Run: headless pygame with SDL's dummy video driver; simulated clock (each Clock.tick advances the game by its frame time, no real sleeping); random seed 0; keys injected as events and as key.get_pressed() state; no mouse input.
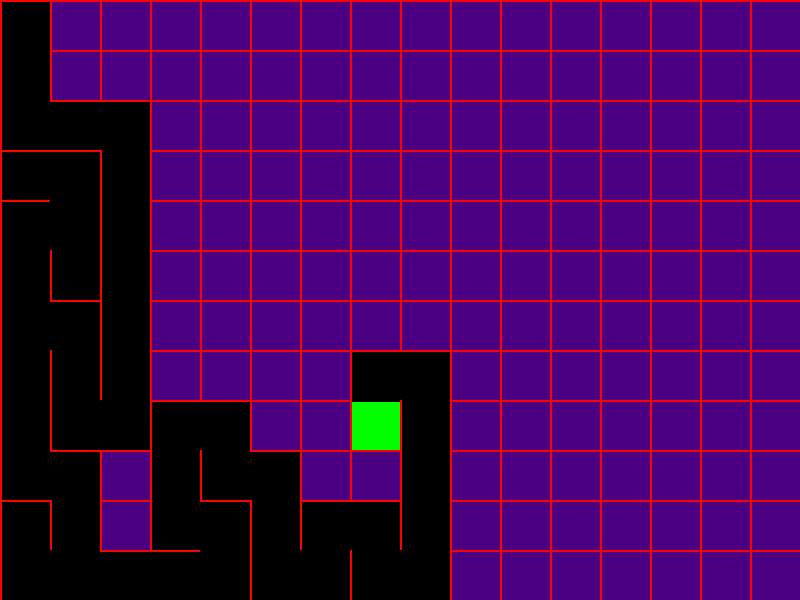
Frame 1 of 4 · flips 1–60 · no input
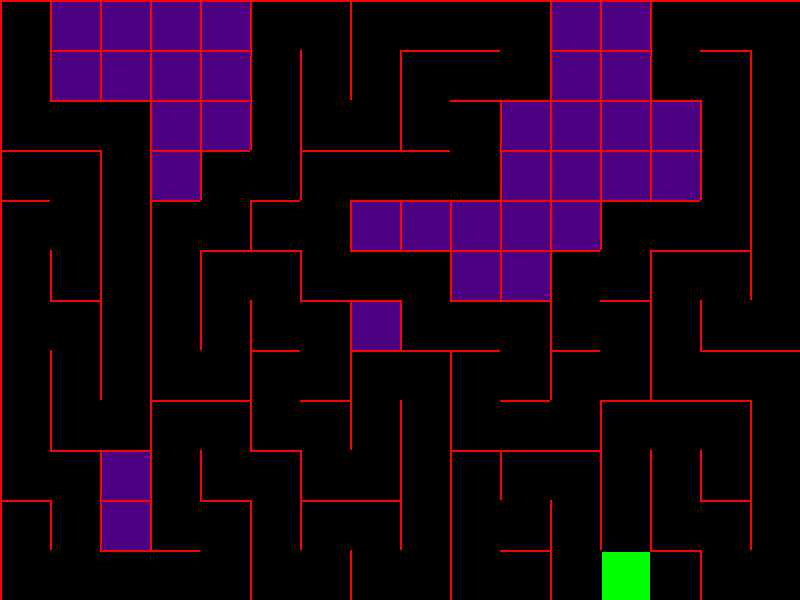
Frame 2 of 4 · flips 61–180 · tapped SPACE, RETURN · held RIGHT (→), D
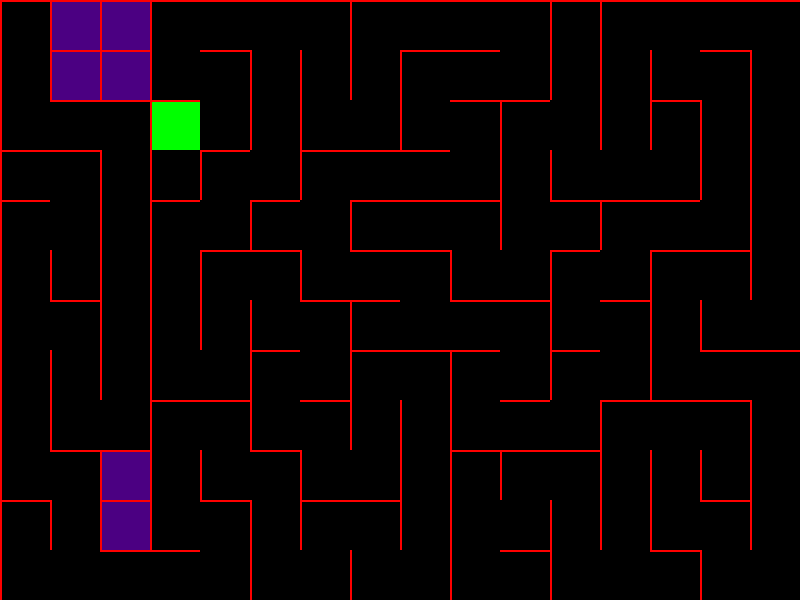
Frame 3 of 4 · flips 181–300 · held DOWN (↓), S
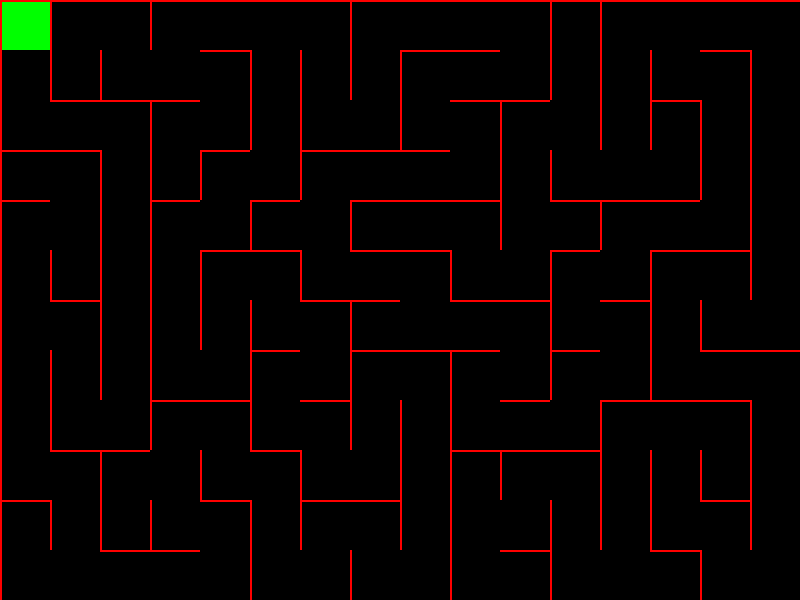
Frame 4 of 4 · flips 301–420 · held LEFT (←), A, UP (↑), W

The pygame program that drew these frames:

#import libraries
import pygame
from random import *

#window Size and tile size
SIZE = WIDTH, HEIGHT = 800, 600
TILE = 50
cols, rows = WIDTH // TILE, HEIGHT // TILE


pygame.init()
#set screen to display size for color settings later
screen=pygame.display.set_mode(SIZE)
clock = pygame.time.Clock()

class Cell:
    def __init__(self, x, y):
        #cordinates of cell
        self.x, self.y = x, y
        #dictionary for cell sides
        self.walls = {'top': True, 'right': True, 'bottom': True, 'left': True}
        #Whether the cell is visited
        self.visited = False

    #Cell that creates the maze
    def draw_current_cell(self):
    	x, y = self.x * TILE, self.y * TILE
    	pygame.draw.rect(screen, pygame.Color('green'), (x + 2, y + 2, TILE - 2, TILE - 2))

    #Draw sides of cell
    def draw(self):
        x, y = self.x * TILE, self.y * TILE
        #If cell is visited paint black
        if self.visited:
            pygame.draw.rect(screen, pygame.Color('black'), (x, y, TILE, TILE))
        #Which sides the walls have left depending on dictionary
        if self.walls['top']:
            pygame.draw.line(screen, pygame.Color('red'), (x, y), (x + TILE, y), 2)
        if self.walls['right']:
            pygame.draw.line(screen, pygame.Color('red'), (x + TILE, y), (x + TILE, y + TILE), 2)
        if self.walls['bottom']:
            pygame.draw.line(screen, pygame.Color('red'), (x + TILE, y + TILE), (x , y + TILE), 2)
        if self.walls['left']:
            pygame.draw.line(screen, pygame.Color('red'), (x, y + TILE), (x, y), 2)

    def check_cell(self, x, y):
        #Allows you to find elements in a 1D array knowing its index in a 2D array
        find_index = lambda x, y: x + y * cols
        #check if cell doesnt go beyond the edges of the field
        if x < 0 or x > cols - 1 or y < 0 or y > rows - 1:
            return False
        return grid_cells[find_index(x, y)]

    #check cells and return random neighboring cell
    def check_neighbors(self):
        neighbors = []
        top = self.check_cell(self.x, self.y - 1)
        right = self.check_cell(self.x + 1, self.y)
        bottom = self.check_cell(self.x, self.y + 1)
        left = self.check_cell(self.x - 1, self.y)
        if top and not top.visited:
            neighbors.append(top)
        if right and not right.visited:
            neighbors.append(right)
        if bottom and not bottom.visited:
            neighbors.append(bottom)
        if left and not left.visited:
            neighbors.append(left)
        return choice(neighbors) if neighbors else False


def remove_walls(current, next):
    dx = current.x - next.x
    if dx == 1:
        current.walls['left'] = False
        next.walls['right'] = False
    elif dx == -1:
        current.walls['right'] = False
        next.walls['left'] = False
    dy = current.y - next.y
    if dy == 1:
        current.walls['top'] = False
        next.walls['bottom'] = False
    elif dy == -1:
        current.walls['bottom'] = False
        next.walls['top'] = False

#Put cell class in a 1D array
grid_cells = [Cell(col, row) for row in range(rows) for col in range(cols)]
current_cell = grid_cells[0]
#Define stack as an empty list
stack = []

while True:
	screen.fill(pygame.Color('indigo'))

	for event in pygame.event.get():
		if event.type == pygame.QUIT:
			exit()
	#go throough all cells and call their methods
	[cell.draw() for cell in grid_cells]
	current_cell.visited = True
	current_cell.draw_current_cell()

    #Define next cell as the result from check neighbor
	next_cell = current_cell.check_neighbors()
    #if not false value
	if next_cell:
		next_cell.visited = True
		remove_walls(current_cell, next_cell)
		stack.append(current_cell)
		current_cell = next_cell
	elif stack:
		current_cell = stack.pop()


	pygame.display.flip()
	clock.tick(20)
